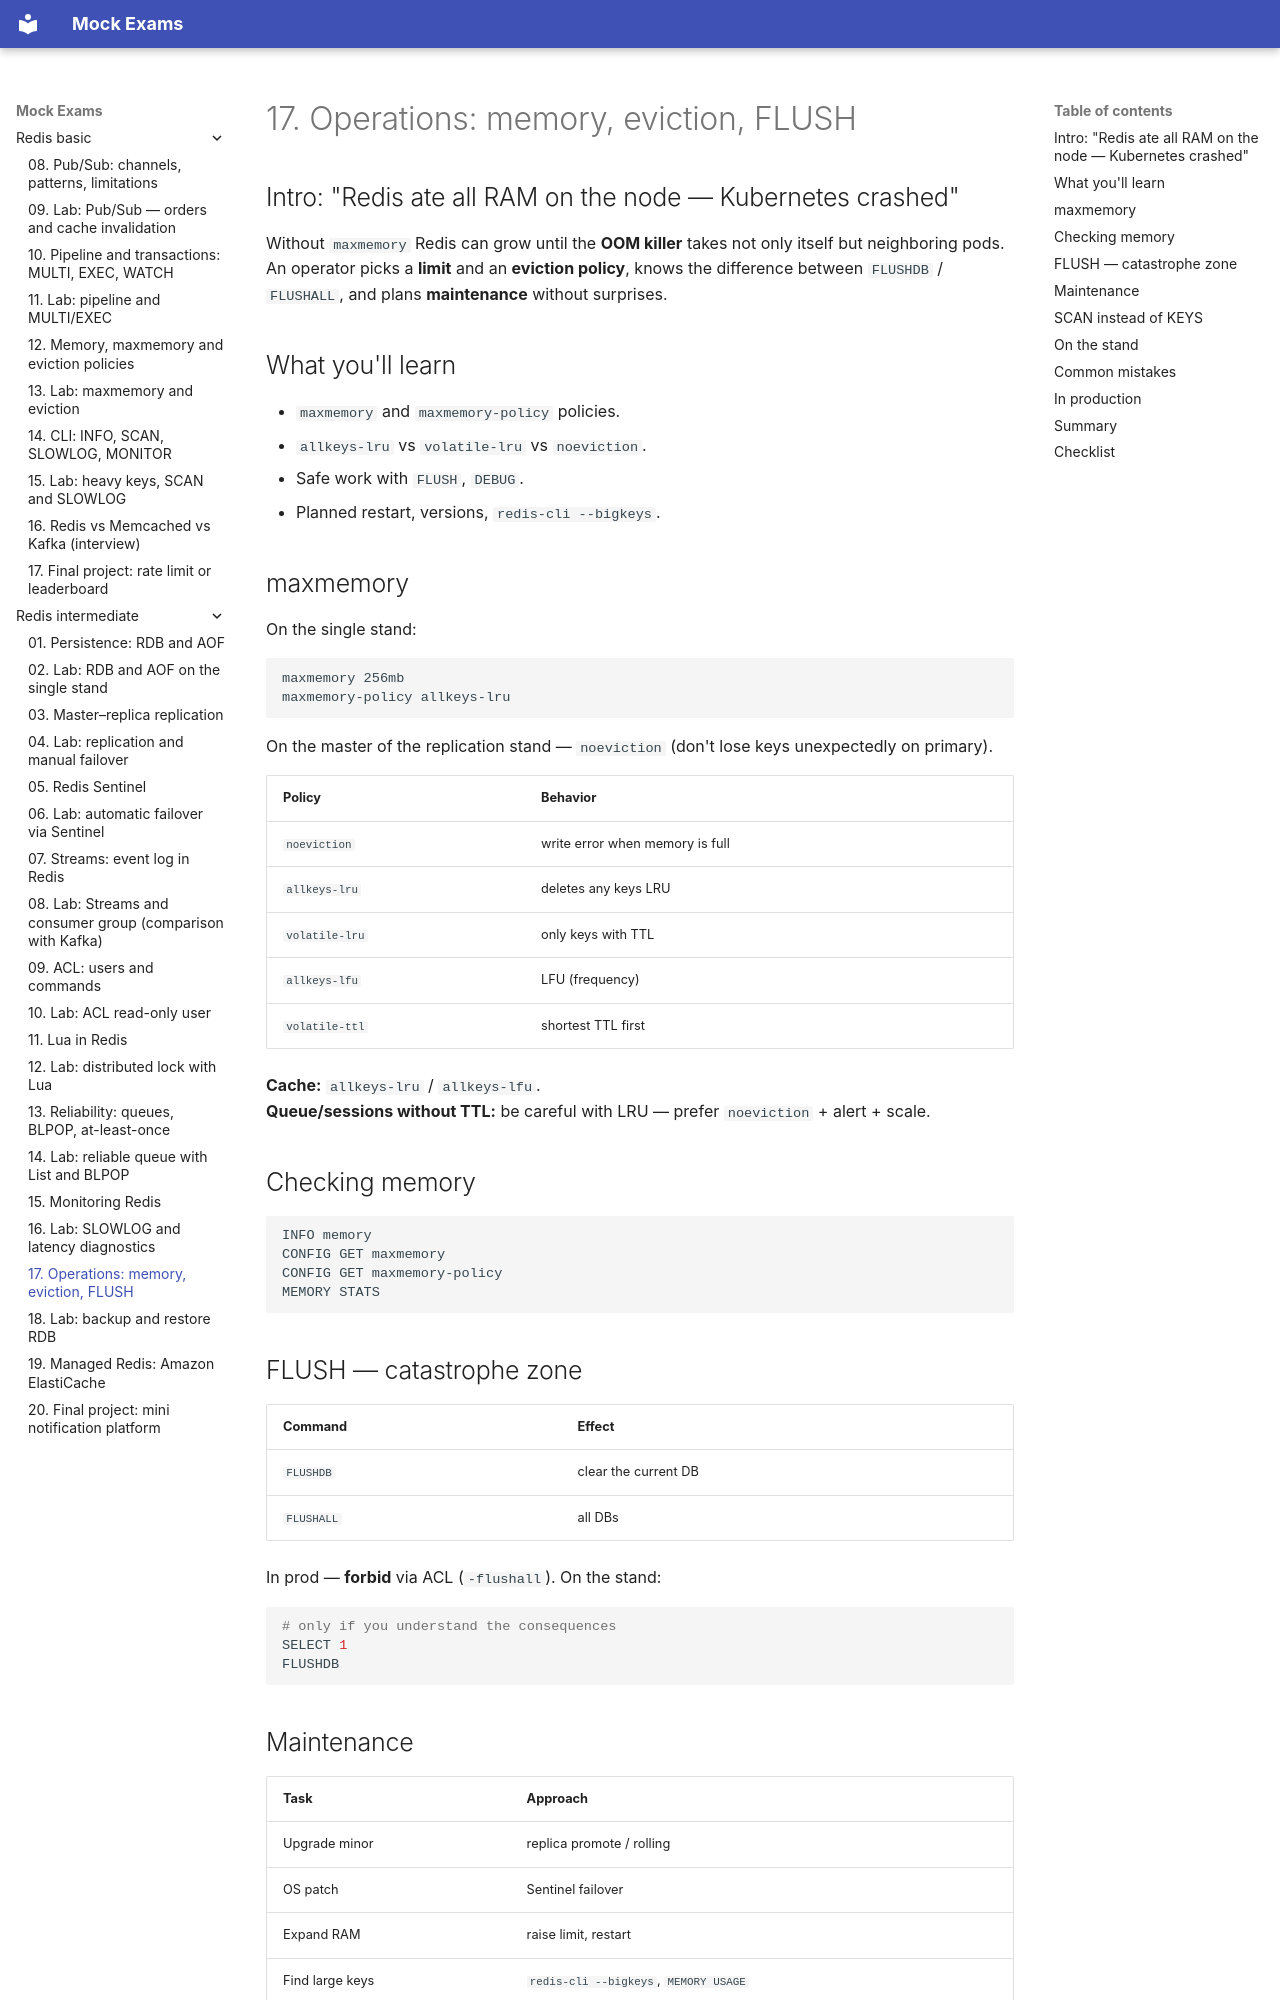

repository: FedorArbuzov/mock-exams · page: redis-intermediate/17-operations/index.html · generator: mkdocs

# 17. Operations: memory, eviction, FLUSH

## Intro: "Redis ate all RAM on the node — Kubernetes crashed"

Without `maxmemory` Redis can grow until the **OOM killer** takes not only itself but neighboring pods. An operator picks a **limit** and an **eviction policy**, knows the difference between `FLUSHDB` / `FLUSHALL`, and plans **maintenance** without surprises.

## What you'll learn

- `maxmemory` and `maxmemory-policy` policies.
- `allkeys-lru` vs `volatile-lru` vs `noeviction`.
- Safe work with `FLUSH`, `DEBUG`.
- Planned restart, versions, `redis-cli --bigkeys`.

## maxmemory

On the single stand:

```text
maxmemory 256mb
maxmemory-policy allkeys-lru
```

On the master of the replication stand — `noeviction` (don't lose keys unexpectedly on primary).

| Policy | Behavior |
|--------|-----------|
| `noeviction` | write error when memory is full |
| `allkeys-lru` | deletes any keys LRU |
| `volatile-lru` | only keys with TTL |
| `allkeys-lfu` | LFU (frequency) |
| `volatile-ttl` | shortest TTL first |

**Cache:** `allkeys-lru` / `allkeys-lfu`.  
**Queue/sessions without TTL:** be careful with LRU — prefer `noeviction` + alert + scale.

## Checking memory

```bash
INFO memory
CONFIG GET maxmemory
CONFIG GET maxmemory-policy
MEMORY STATS
```

## FLUSH — catastrophe zone

| Command | Effect |
|---------|--------|
| `FLUSHDB` | clear the current DB |
| `FLUSHALL` | all DBs |

In prod — **forbid** via ACL (`-flushall`). On the stand:

```bash
# only if you understand the consequences
SELECT 1
FLUSHDB
```

## Maintenance

| Task | Approach |
|--------|--------|
| Upgrade minor | replica promote / rolling |
| OS patch | Sentinel failover |
| Expand RAM | raise limit, restart |
| Find large keys | `redis-cli --bigkeys`, `MEMORY USAGE` |
